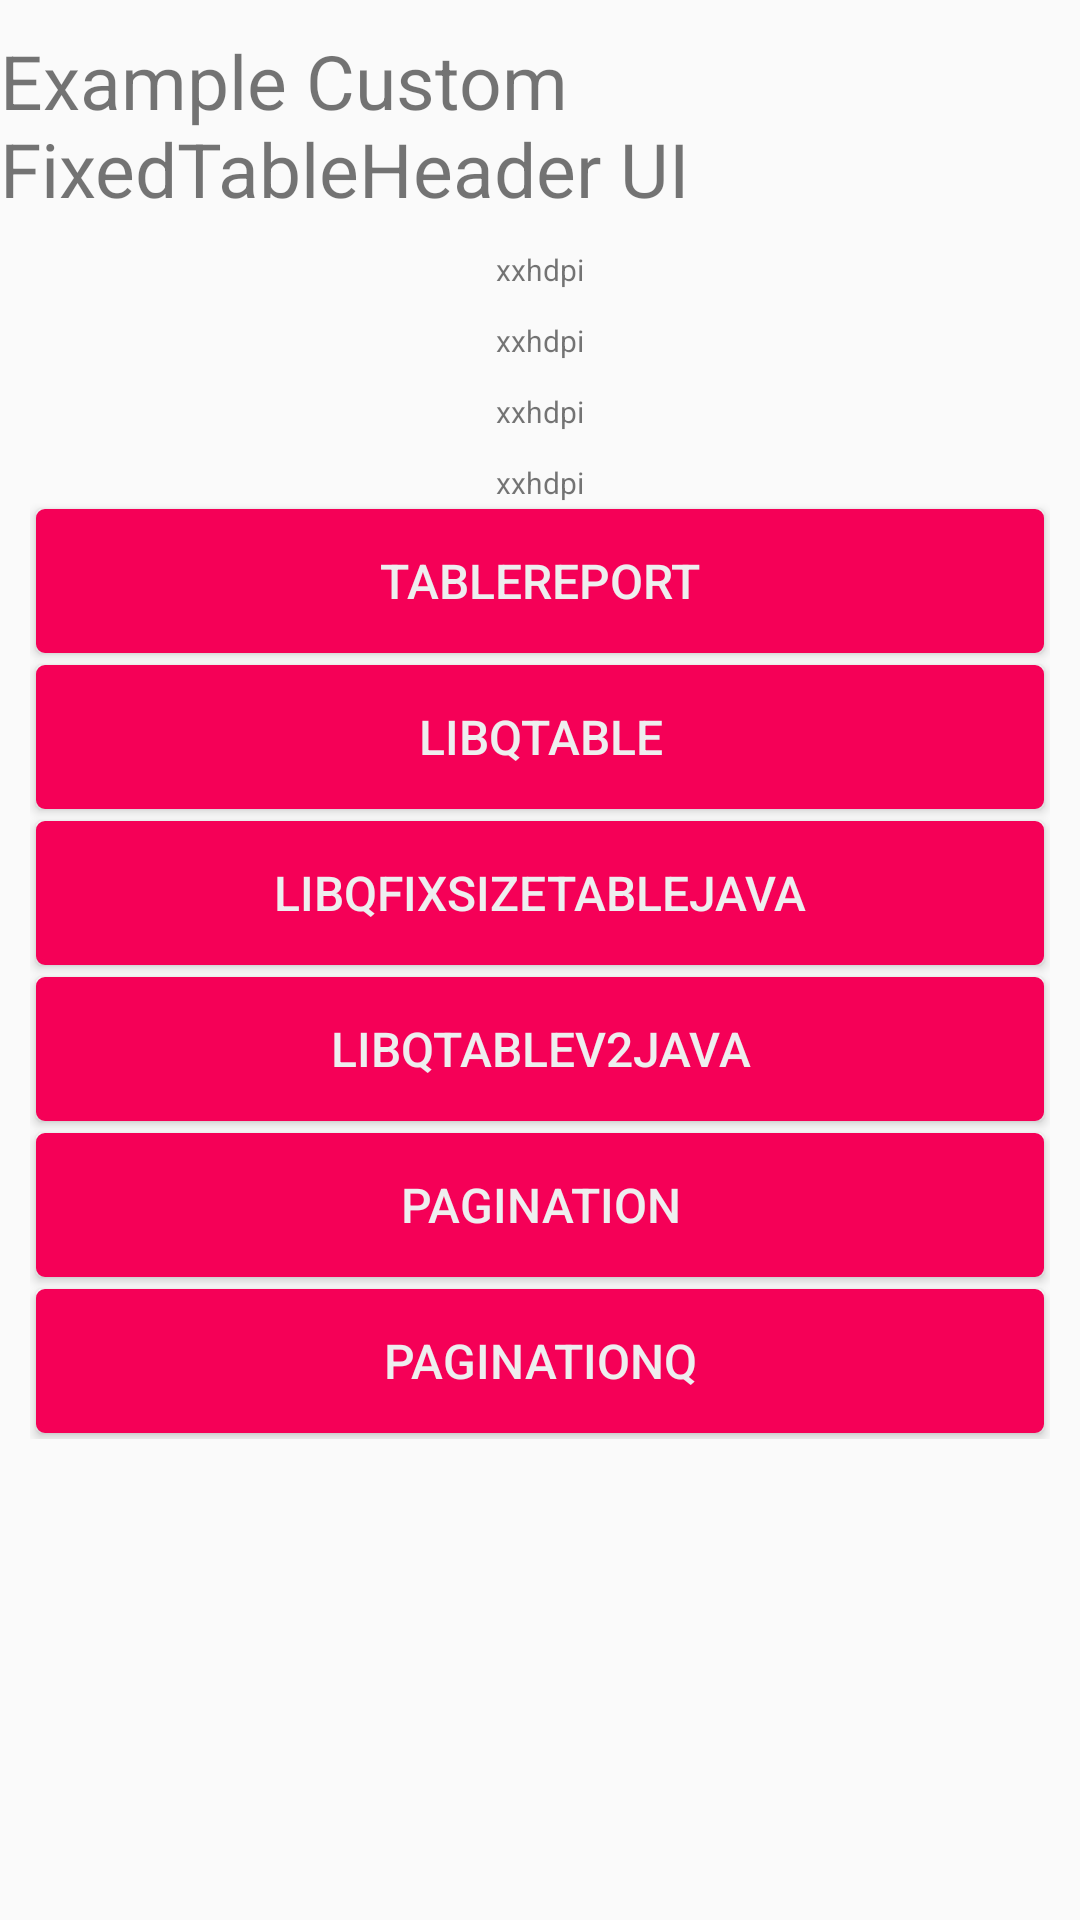

Produce the Android XML layout that renders to this screen, including the resource entries it uses.
<!-- AndroidManifest.xml: application theme AppTheme -->
<!-- res/layout/activity_main.xml -->
<?xml version="1.0" encoding="utf-8"?>
<LinearLayout
        xmlns:android="http://schemas.android.com/apk/res/android"
        xmlns:tools="http://schemas.android.com/tools"
        xmlns:app="http://schemas.android.com/apk/res-auto"
        android:layout_width="match_parent"
        android:layout_height="match_parent"
        android:orientation="vertical"
        tools:context=".MainActivity">

    <TextView
            android:layout_marginTop="10dp"
            android:layout_width="match_parent"
            android:layout_height="wrap_content"
            android:text="Example Custom FixedTableHeader UI"
            android:textSize="25sp"/>
    <LinearLayout
            android:layout_gravity="center"
            android:orientation="vertical"
            android:layout_width="match_parent"
            android:layout_height="wrap_content">
        <LinearLayout
                android:orientation="vertical"
                android:layout_width="match_parent"
                android:layout_height="wrap_content">
            <TextView
                    android:id="@+id/txt_wh"
                    android:layout_marginTop="10dp"
                    android:layout_gravity="center"
                    android:layout_width="wrap_content"
                    android:layout_height="wrap_content"
                    android:text="@string/name1"
                    android:textSize="@dimen/sizeTxt1"/>
            <TextView
                    android:id="@+id/txt_density"
                    android:layout_marginTop="10dp"
                    android:layout_gravity="center"
                    android:layout_width="wrap_content"
                    android:layout_height="wrap_content"
                    android:text="@string/name1"
                    android:textSize="@dimen/sizeTxt1"/>
            <TextView
                    android:id="@+id/txt_smalles"
                    android:layout_marginTop="10dp"
                    android:layout_gravity="center"
                    android:layout_width="wrap_content"
                    android:layout_height="wrap_content"
                    android:text="@string/name1"
                    android:textSize="@dimen/sizeTxt1"/>
            <TextView
                    android:id="@+id/txt_reso"
                    android:layout_marginTop="10dp"
                    android:layout_gravity="center"
                    android:layout_width="wrap_content"
                    android:layout_height="wrap_content"
                    android:text="@string/name1"
                    android:textSize="@dimen/sizeTxt1"/>
        </LinearLayout>
    </LinearLayout>
    <ScrollView
            android:layout_width="match_parent"
            android:layout_height="wrap_content">
        <LinearLayout
                android:layout_marginRight="10dp"
                android:layout_marginLeft="10dp"
                android:orientation="vertical"
                android:layout_width="match_parent"
                android:layout_height="wrap_content">

            <Button
                    style="@style/BodyButton"
                    android:id="@+id/btn_menu5"
                    android:text="TableReport"
                    />
            <Button
                    style="@style/BodyButton"
                    android:id="@+id/btn_menu6"
                    android:text="LibQTable"
                    />
            <Button
                    style="@style/BodyButton"
                    android:id="@+id/btn_menu6_1"
                    android:text="LibQFixSizeTableJava"
                    />
            <Button
                    style="@style/BodyButton"
                    android:id="@+id/btn_menu6_2"
                    android:text="LibQTableV2Java"
                    />
            <Button
                    style="@style/BodyButton"
                    android:id="@+id/btn_menu7"
                    android:text="Pagination"
                    />
            <Button
                    style="@style/BodyButton"
                    android:id="@+id/btn_menu8"
                    android:text="PaginationQ"
                    />
        </LinearLayout>
    </ScrollView>


</LinearLayout>
<!-- resources referenced by this layout -->
<resources>
  <dimen name="sizeTxt1">18sp</dimen>
  <string name="name1">normal</string>
  <style name="BodyButton">
          <item name="android:layout_margin">2dp</item>
          <item name="android:layout_width">match_parent</item>
          <item name="android:layout_height">match_parent</item>
          <item name="android:textColor">@color/colorWhiteDR2</item>
          <item name="android:background">@drawable/bg_a_select</item>
          <item name="android:textSize">16sp</item>
      </style>
  <style name="AppTheme" parent="Theme.AppCompat.Light.DarkActionBar">
          
          <item name="colorPrimary">@color/colorPrimary</item>
          <item name="colorPrimaryDark">@color/colorPrimaryDark</item>
          <item name="colorAccent">@color/colorAccent</item>
      </style>
  <color name="colorWhiteDR2">#eeeeef</color>
  <!-- drawable bg_a_select (drawable) -->
  <?xml version="1.0" encoding="utf-8"?>
  <selector xmlns:android="http://schemas.android.com/apk/res/android">
      <item android:drawable="@drawable/bg_round_a2" android:state_selected="true" />
      <item android:drawable="@drawable/bg_round_a2" android:state_pressed="true" />
      <item android:drawable="@drawable/bg_round_a1" />
  </selector>
  <color name="colorPrimary">#008577</color>
  <color name="colorPrimaryDark">#00574B</color>
  <color name="colorAccent">#D81B60</color>
  <!-- drawable bg_round_a2 (drawable-v24) -->
  <?xml version="1.0" encoding="utf-8"?>
  <shape xmlns:android="http://schemas.android.com/apk/res/android" >
  
      <corners
          android:radius="2dp"/>
  
      <stroke
          android:width="2dp"
          android:color="#C54A5E"/>
  
      <gradient
          android:startColor="#C05465"
          android:endColor="#C05465"
          android:angle="90"/>
  </shape>
  <!-- drawable bg_round_a1 (drawable) -->
  <?xml version="1.0" encoding="utf-8"?>
  <shape xmlns:android="http://schemas.android.com/apk/res/android" >
  
      <corners
          android:radius="2dp"/>
  
      <stroke
          android:width="2dp"
          android:color="#F50057"/>
  
      <gradient
          android:startColor="#F50057"
          android:endColor="#F50057"
          android:angle="90"/>
  </shape>
</resources>
